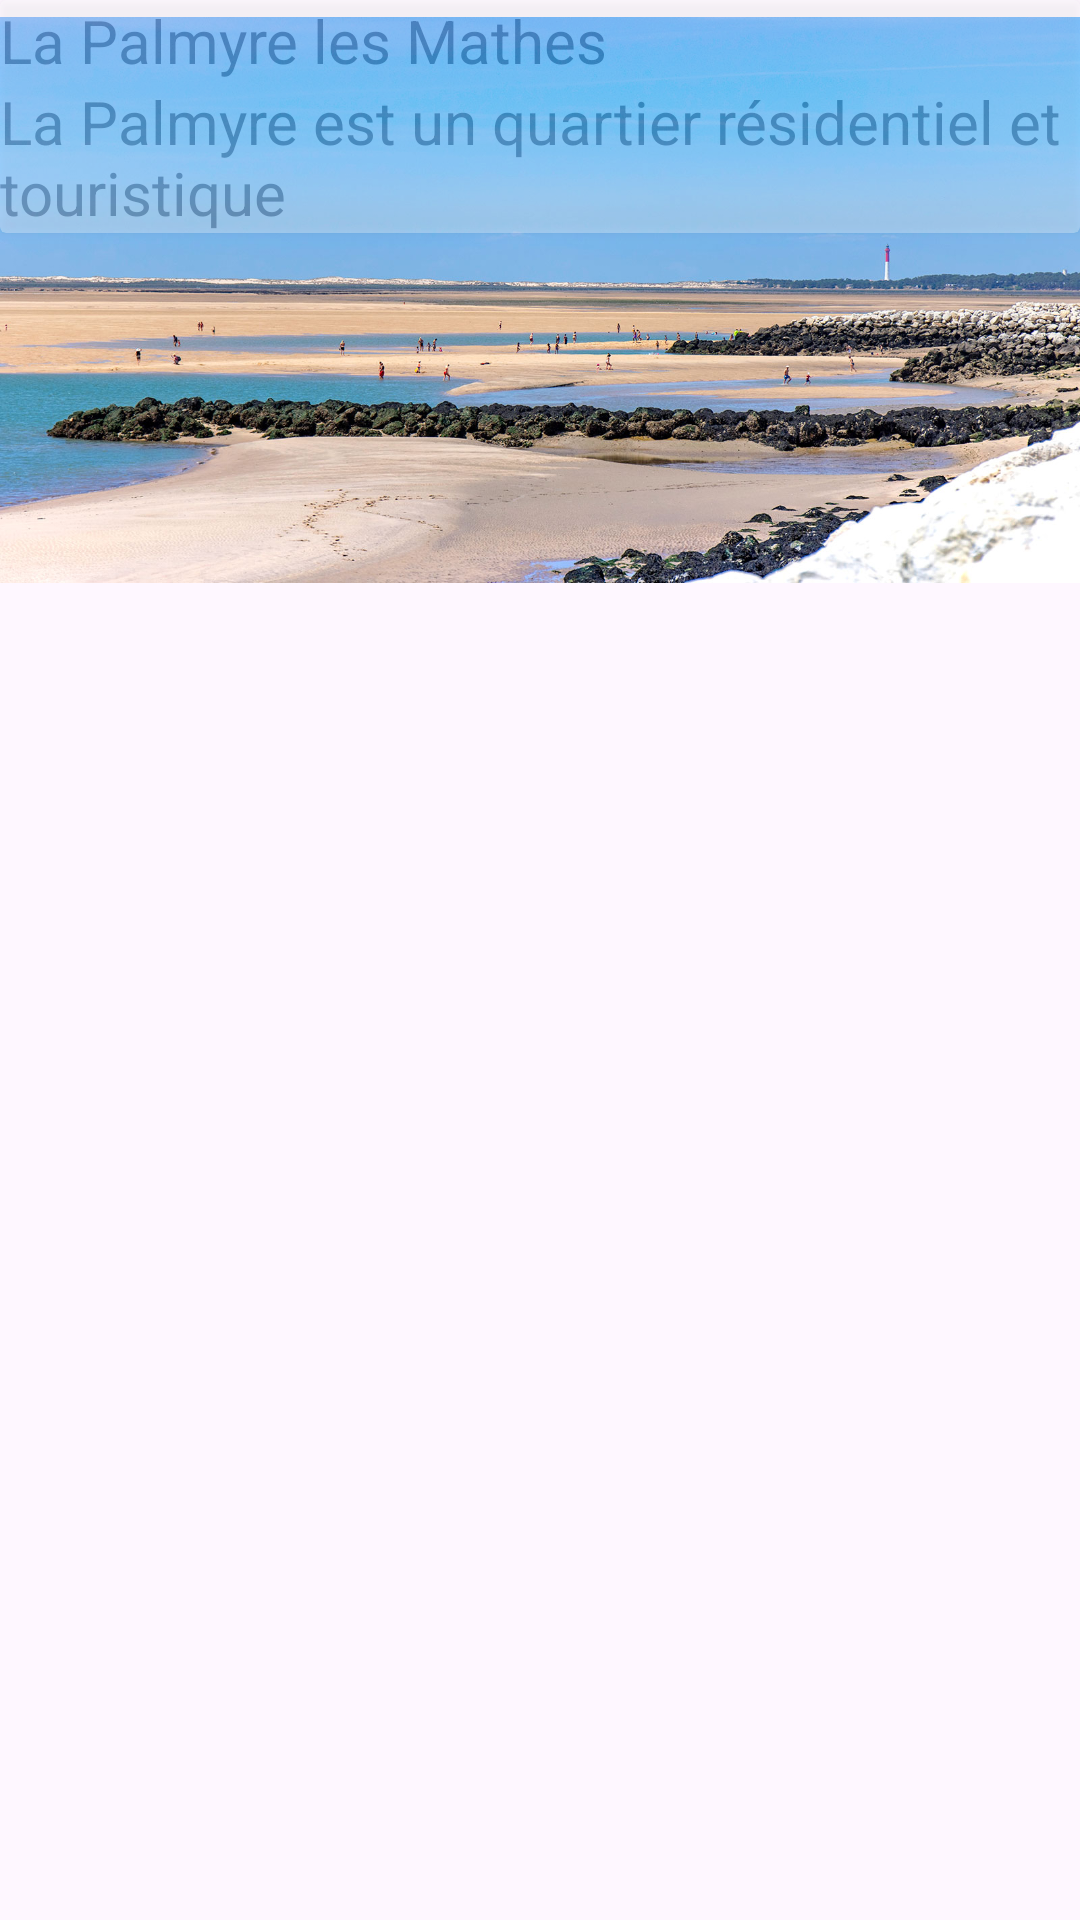

Android layout source for this screen:
<!-- AndroidManifest.xml: application theme Theme.DetailsActivity -->
<!-- res/layout/plage_item.xml -->
<?xml version="1.0" encoding="utf-8"?>
<FrameLayout xmlns:android="http://schemas.android.com/apk/res/android"
    android:layout_width="match_parent"
    android:layout_height="wrap_content"
    xmlns:app="http://shemas.android.com/apk/res-auto"
    android:layout_margin="10dp">

    <ImageView
        android:id="@+id/item_plage_image"
        android:layout_width="match_parent"
        android:layout_height="200dp"
        android:src="@drawable/lapalmyre"
        />

    <androidx.cardview.widget.CardView
        android:layout_width="match_parent"
        android:layout_height="wrap_content"
        app:layout_constraintBottom_toBottomOf="parent"
        app:layout_constraintEnd_toEndOf="parent"
        app:layout_constraintStart_toStartOf="parent"
        app:layout_constraintTop_toTopOf="parent"
        android:alpha="0.3">

        <LinearLayout
            android:layout_width="match_parent"
            android:layout_height="wrap_content"
            android:orientation="vertical"
            >

            <TextView
                android:id="@+id/item_plage_nom"
                android:layout_width="wrap_content"
                android:layout_height="wrap_content"
                android:textSize="20sp"
                android:text="@string/plage" />

            <TextView
                android:id="@+id/item_plage_description"
                android:layout_width="wrap_content"
                android:textSize="20sp"
                android:layout_height="wrap_content"
                android:text="@string/plagedesc"
                />
        </LinearLayout>
    </androidx.cardview.widget.CardView>
</FrameLayout>
<!-- resources referenced by this layout -->
<resources>
  <!-- drawable lapalmyre: jpg bitmap (drawable, 269964 bytes) -->
  <string name="plage">La Palmyre les Mathes</string>
  <string name="plagedesc">La Palmyre est un quartier résidentiel et touristique</string>
  <style name="Theme.DetailsActivity" parent="Base.Theme.DetailsActivity" />
  <style name="Base.Theme.DetailsActivity" parent="Theme.Material3.DayNight">
          
          
      </style>
</resources>
